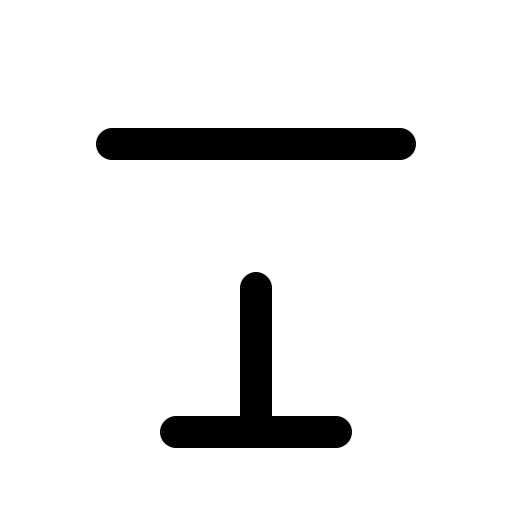
t = 0.00 s
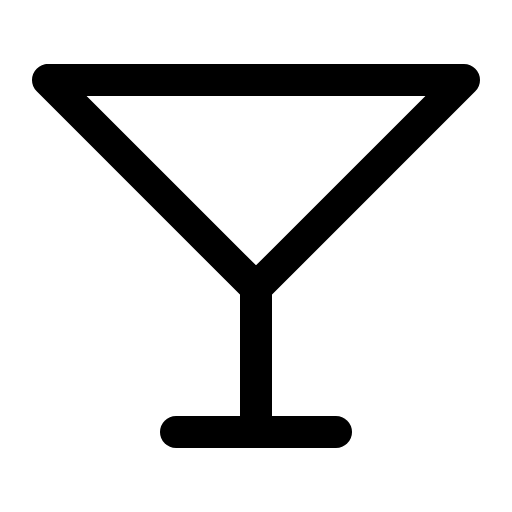
t = 0.90 s
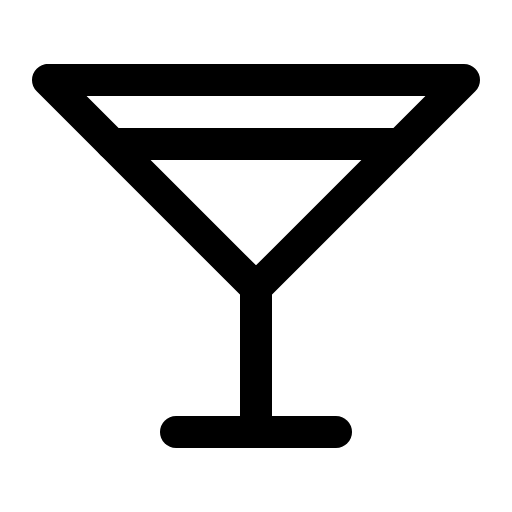
t = 1.28 s
t = 2.03 s: frame unchanged from t = 1.28 s, image omitted
t = 2.78 s: frame unchanged from t = 1.28 s, image omitted
t = 3.15 s: frame unchanged from t = 1.28 s, image omitted

The animated SVG that drew these frames (rendered in a browser with its animation timeline set to each time). Animation: 1 CSS @keyframes rule; one cycle of 3.90 s, repeats indefinitely.

<svg xmlns="http://www.w3.org/2000/svg" viewBox="0 0 256 256">
  <style>
    .draw-line {
      stroke-dasharray: 2000;
      stroke-dashoffset: 0;
    }
    svg:hover .draw-line {
      animation: phosphor-draw-in 3s ease-in-out infinite alternate;
    }
    @keyframes phosphor-draw-in {
      0%   { stroke-dashoffset: 2000; }
      50%  { stroke-dashoffset: 0; }
      100% { stroke-dashoffset: 0; }
    }
  </style><rect width="256" height="256" fill="none"/><polygon points="24 40 232 40 128 144 24 40" fill="none" stroke="currentColor" stroke-linecap="round" stroke-linejoin="round" stroke-width="16" class="draw-line" pathLength="1" style="animation-delay: 0s"/><line x1="128" y1="144" x2="128" y2="216" fill="none" stroke="currentColor" stroke-linecap="round" stroke-linejoin="round" stroke-width="16" class="draw-line" pathLength="1" style="animation-delay: 0.3s"/><line x1="88" y1="216" x2="168" y2="216" fill="none" stroke="currentColor" stroke-linecap="round" stroke-linejoin="round" stroke-width="16" class="draw-line" pathLength="1" style="animation-delay: 0.6s"/><line x1="56" y1="72" x2="200" y2="72" fill="none" stroke="currentColor" stroke-linecap="round" stroke-linejoin="round" stroke-width="16" class="draw-line" pathLength="1" style="animation-delay: 0.9s"/></svg>
